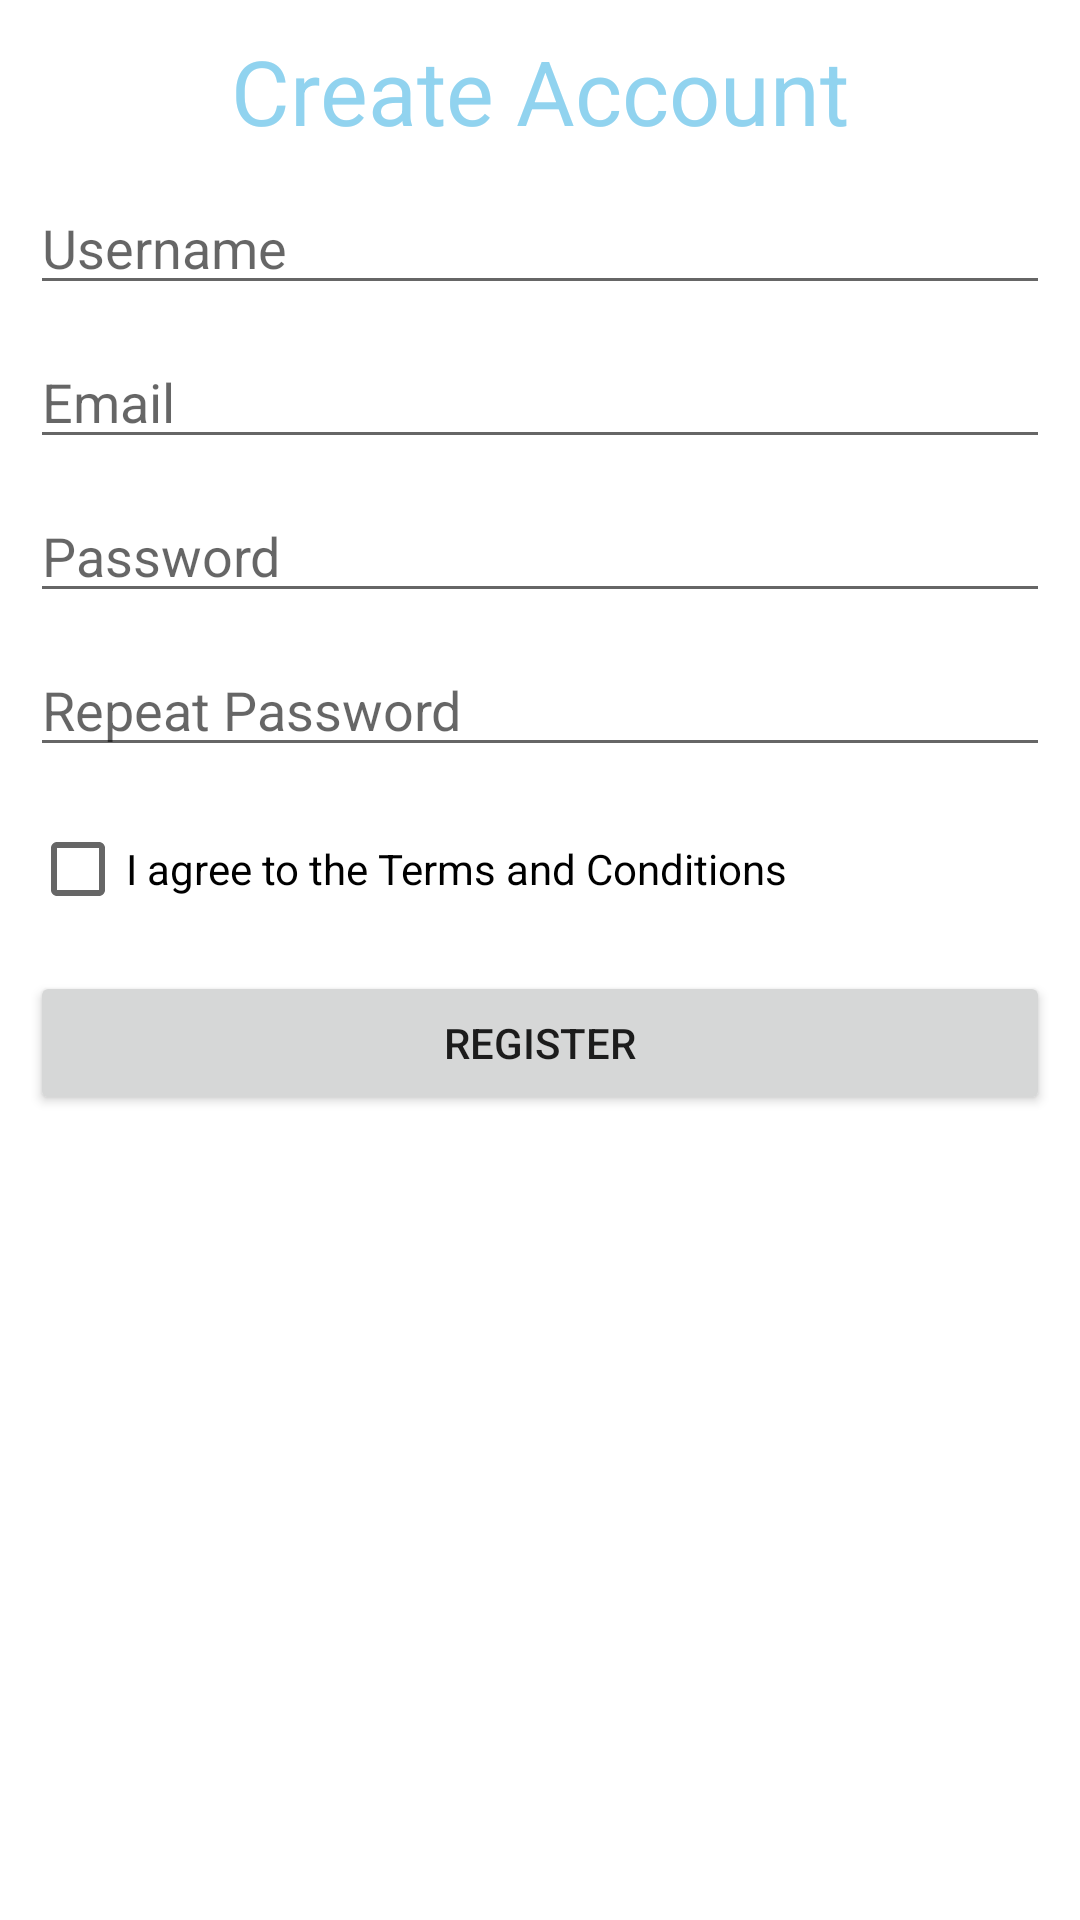

Reconstruct the res/layout file that produces this screen, plus the resources it refers to.
<!-- AndroidManifest.xml: application theme Theme.BuyM -->
<!-- res/layout/activity_register_account.xml -->
<?xml version="1.0" encoding="utf-8"?>
<androidx.constraintlayout.widget.ConstraintLayout xmlns:android="http://schemas.android.com/apk/res/android"
    xmlns:app="http://schemas.android.com/apk/res-auto"
    xmlns:tools="http://schemas.android.com/tools"
    android:layout_width="match_parent"
    android:layout_height="match_parent"
    android:layout_margin="20dp"
    tools:context=".RegisterAccount">

    <TextView
        android:id="@+id/textView3"
        android:layout_width="match_parent"
        android:layout_height="wrap_content"
        android:layout_margin="10dp"
        android:layout_marginTop="104dp"
        android:text="Create Account"
        android:textAlignment="center"
        android:textColor="#91D3EF"
        android:textSize="30sp"
        app:layout_constraintEnd_toEndOf="parent"
        app:layout_constraintHorizontal_bias="1.0"
        app:layout_constraintStart_toStartOf="parent"
        app:layout_constraintTop_toTopOf="parent" />


    <EditText
        android:id="@+id/editTextTextPersonName2"
        android:layout_width="match_parent"
        android:layout_height="wrap_content"
        android:layout_margin="10dp"
        android:layout_marginTop="44dp"
        android:ems="10"
        android:hint="Username"
        android:inputType="textPersonName"
        app:layout_constraintEnd_toEndOf="parent"
        app:layout_constraintStart_toStartOf="parent"
        app:layout_constraintTop_toBottomOf="@+id/textView3" />

    <CheckBox
        android:id="@+id/checkBox2"
        android:layout_width="match_parent"
        android:layout_margin="10dp"
        android:layout_height="wrap_content"
        android:layout_marginTop="4dp"
        android:text="I agree to the Terms and Conditions"
        app:layout_constraintEnd_toEndOf="parent"
        app:layout_constraintHorizontal_bias="0.522"
        app:layout_constraintStart_toStartOf="parent"
        app:layout_constraintTop_toBottomOf="@+id/editTextTextPassword3" />

    <EditText
        android:id="@+id/editTextTextPassword3"
        android:layout_width="match_parent"
        android:layout_margin="10dp"
        android:layout_height="wrap_content"
        android:layout_marginTop="16dp"
        android:ems="10"
        android:hint="Repeat Password"
        android:inputType="textPassword"
        app:layout_constraintEnd_toEndOf="parent"
        app:layout_constraintHorizontal_bias="0.407"
        app:layout_constraintStart_toStartOf="parent"
        app:layout_constraintTop_toBottomOf="@+id/editTextTextPassword2" />

    <EditText
        android:id="@+id/editTextTextPassword2"
        android:layout_width="match_parent"
        android:layout_margin="10dp"
        android:layout_height="wrap_content"
        android:layout_marginTop="28dp"
        android:ems="10"
        android:hint="Password"
        android:inputType="textPassword"
        app:layout_constraintEnd_toEndOf="parent"
        app:layout_constraintHorizontal_bias="0.407"
        app:layout_constraintStart_toStartOf="parent"
        app:layout_constraintTop_toBottomOf="@+id/editTextTextEmailAddress" />

    <Button
        android:id="@+id/button4"
        android:layout_width="match_parent"
        android:layout_height="wrap_content"
        android:layout_margin="10dp"
        android:layout_marginTop="56dp"
        android:onClick="SecondActivity"
        android:text="Register"
        app:layout_constraintEnd_toEndOf="parent"
        app:layout_constraintStart_toStartOf="parent"
        app:layout_constraintTop_toBottomOf="@+id/checkBox2" />

    <EditText
        android:id="@+id/editTextTextEmailAddress"
        android:layout_width="match_parent"
        android:layout_height="wrap_content"
        android:layout_margin="10dp"
        android:layout_marginTop="48dp"
        android:ems="10"
        android:hint="Email"
        android:inputType="textEmailAddress"
        app:layout_constraintEnd_toEndOf="parent"
        app:layout_constraintStart_toStartOf="parent"
        app:layout_constraintTop_toBottomOf="@+id/editTextTextPersonName2" />

</androidx.constraintlayout.widget.ConstraintLayout>
<!-- resources referenced by this layout -->
<resources>
  <style name="Theme.BuyM" parent="Theme.MaterialComponents.DayNight.NoActionBar">
          
          <item name="colorPrimary">#30ADE3</item>
          <item name="colorPrimaryVariant">#91D3EF</item>
          <item name="colorOnPrimary">@color/white</item>
          
          <item name="colorSecondary">@color/teal_200</item>
          <item name="colorSecondaryVariant">@color/teal_700</item>
          <item name="colorOnSecondary">@color/black</item>
          
          <item name="android:statusBarColor">?attr/colorPrimaryVariant</item>
          
      </style>
  <!-- not gathered from this repository: default colours our renderer supplied (Android Studio template values) -->
  <color name="teal_200">#FF03DAC5</color>
  <color name="teal_700">#FF018786</color>
  <color name="black">#FF000000</color>
  <color name="white">#FFFFFFFF</color>
</resources>
